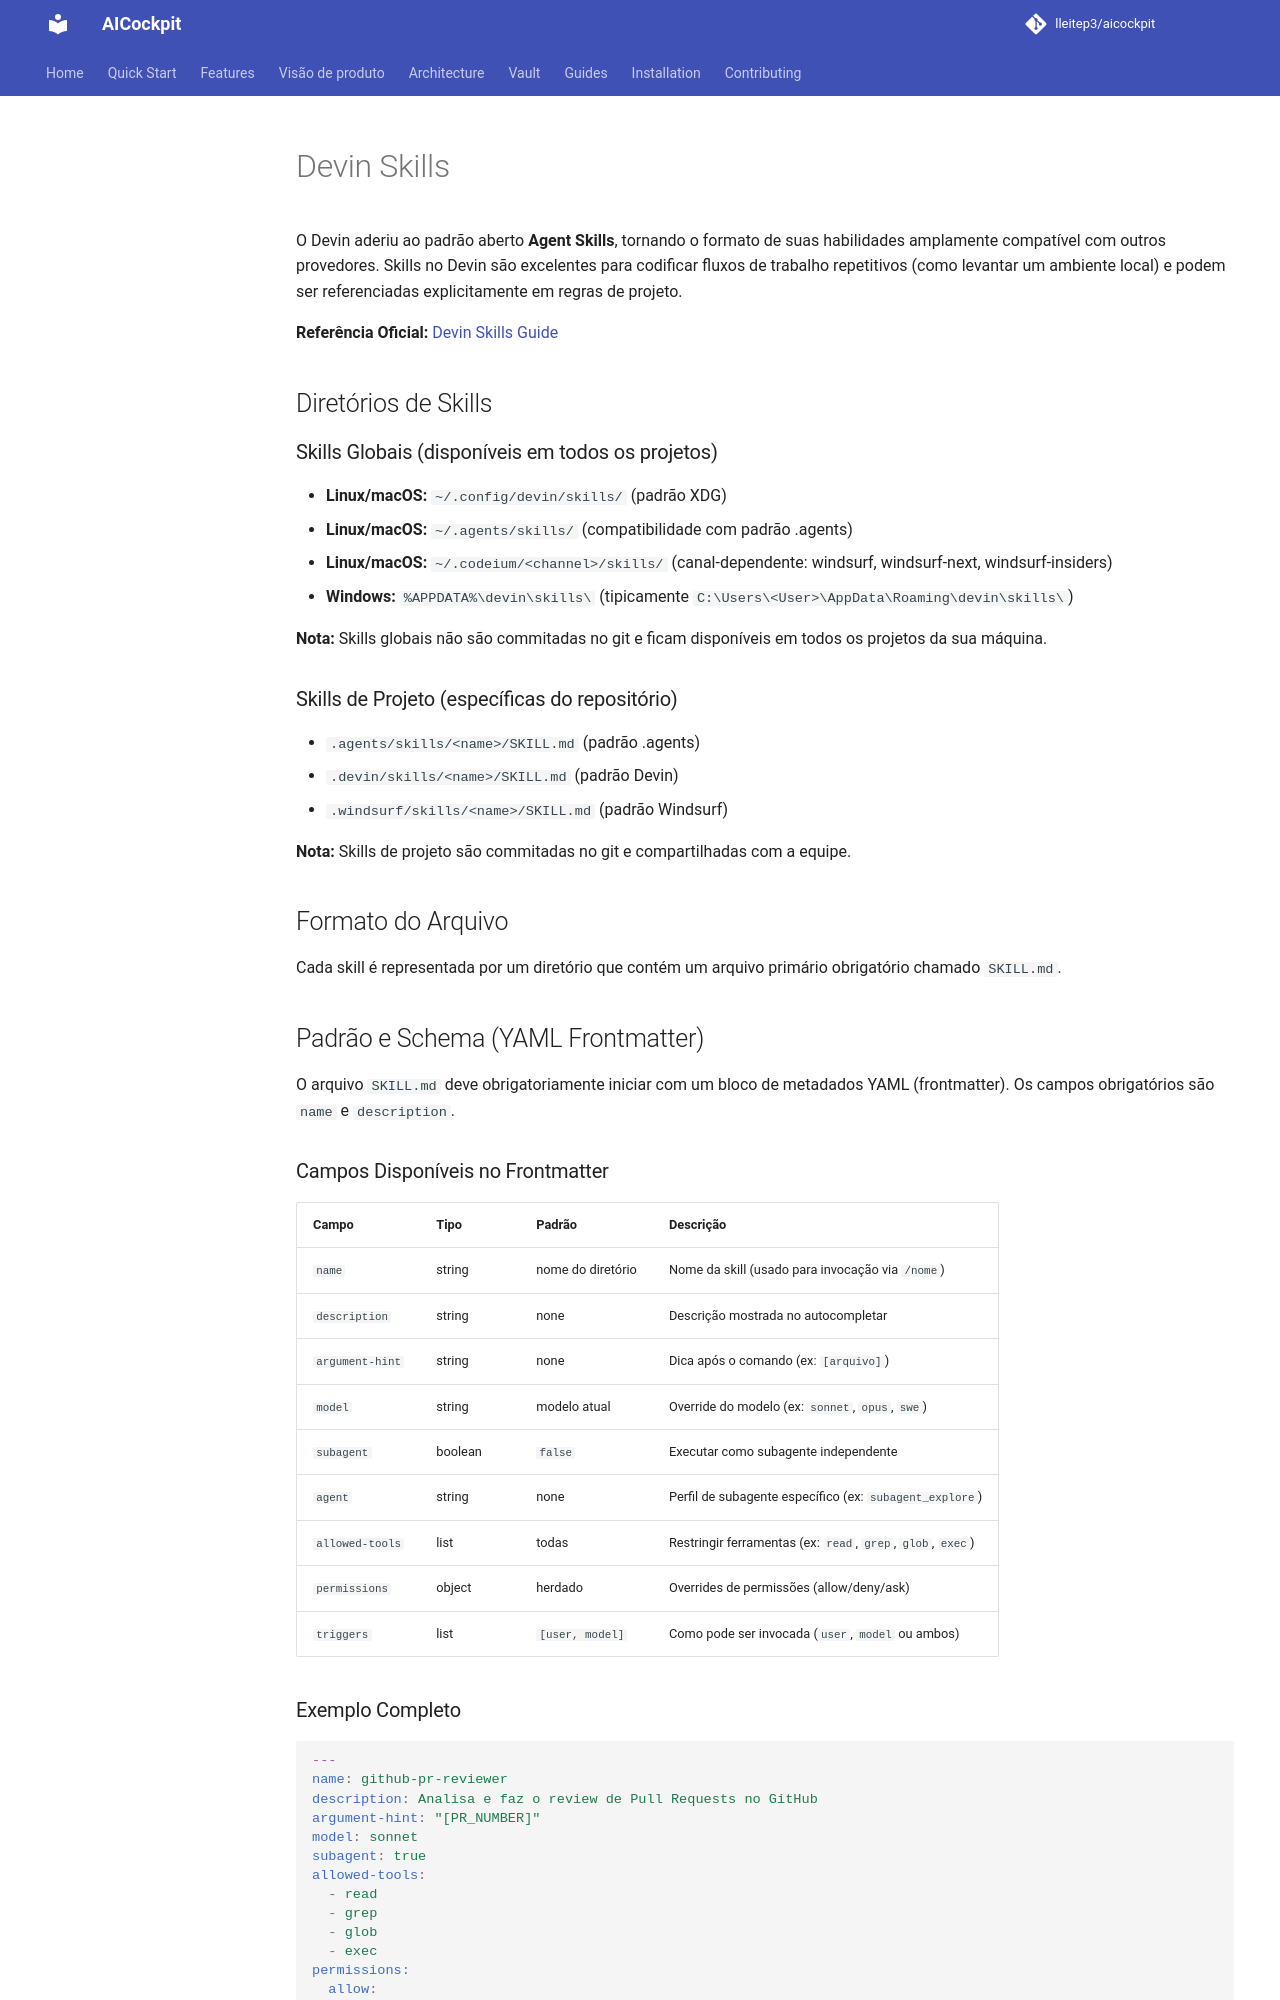

repository: lleitep3/aicockpit · page: providers/devin/SKILLS/index.html · generator: mkdocs

# Devin Skills

O Devin aderiu ao padrão aberto **Agent Skills**, tornando o formato de suas habilidades amplamente compatível com outros provedores. Skills no Devin são excelentes para codificar fluxos de trabalho repetitivos (como levantar um ambiente local) e podem ser referenciadas explicitamente em regras de projeto.

**Referência Oficial:** [Devin Skills Guide](https://docs.devin.ai/product-guides/skills)

## Diretórios de Skills

### Skills Globais (disponíveis em todos os projetos)
- **Linux/macOS:** `~/.config/devin/skills/` (padrão XDG)
- **Linux/macOS:** `~/.agents/skills/` (compatibilidade com padrão .agents)
- **Linux/macOS:** `~/.codeium/<channel>/skills/` (canal-dependente: windsurf, windsurf-next, windsurf-insiders)
- **Windows:** `%APPDATA%\devin\skills\` (tipicamente `C:\Users\<User>\AppData\Roaming\devin\skills\`)

**Nota:** Skills globais não são commitadas no git e ficam disponíveis em todos os projetos da sua máquina.

### Skills de Projeto (específicas do repositório)
- `.agents/skills/<name>/SKILL.md` (padrão .agents)
- `.devin/skills/<name>/SKILL.md` (padrão Devin)
- `.windsurf/skills/<name>/SKILL.md` (padrão Windsurf)

**Nota:** Skills de projeto são commitadas no git e compartilhadas com a equipe.

## Formato do Arquivo
Cada skill é representada por um diretório que contém um arquivo primário obrigatório chamado `SKILL.md`.

## Padrão e Schema (YAML Frontmatter)
O arquivo `SKILL.md` deve obrigatoriamente iniciar com um bloco de metadados YAML (frontmatter). Os campos obrigatórios são `name` e `description`.

### Campos Disponíveis no Frontmatter

| Campo | Tipo | Padrão | Descrição |
|-------|------|---------|-----------|
| `name` | string | nome do diretório | Nome da skill (usado para invocação via `/nome`) |
| `description` | string | none | Descrição mostrada no autocompletar |
| `argument-hint` | string | none | Dica após o comando (ex: `[arquivo]`) |
| `model` | string | modelo atual | Override do modelo (ex: `sonnet`, `opus`, `swe`) |
| `subagent` | boolean | `false` | Executar como subagente independente |
| `agent` | string | none | Perfil de subagente específico (ex: `subagent_explore`) |
| `allowed-tools` | list | todas | Restringir ferramentas (ex: `read`, `grep`, `glob`, `exec`) |
| `permissions` | object | herdado | Overrides de permissões (allow/deny/ask) |
| `triggers` | list | `[user, model]` | Como pode ser invocada (`user`, `model` ou ambos) |
